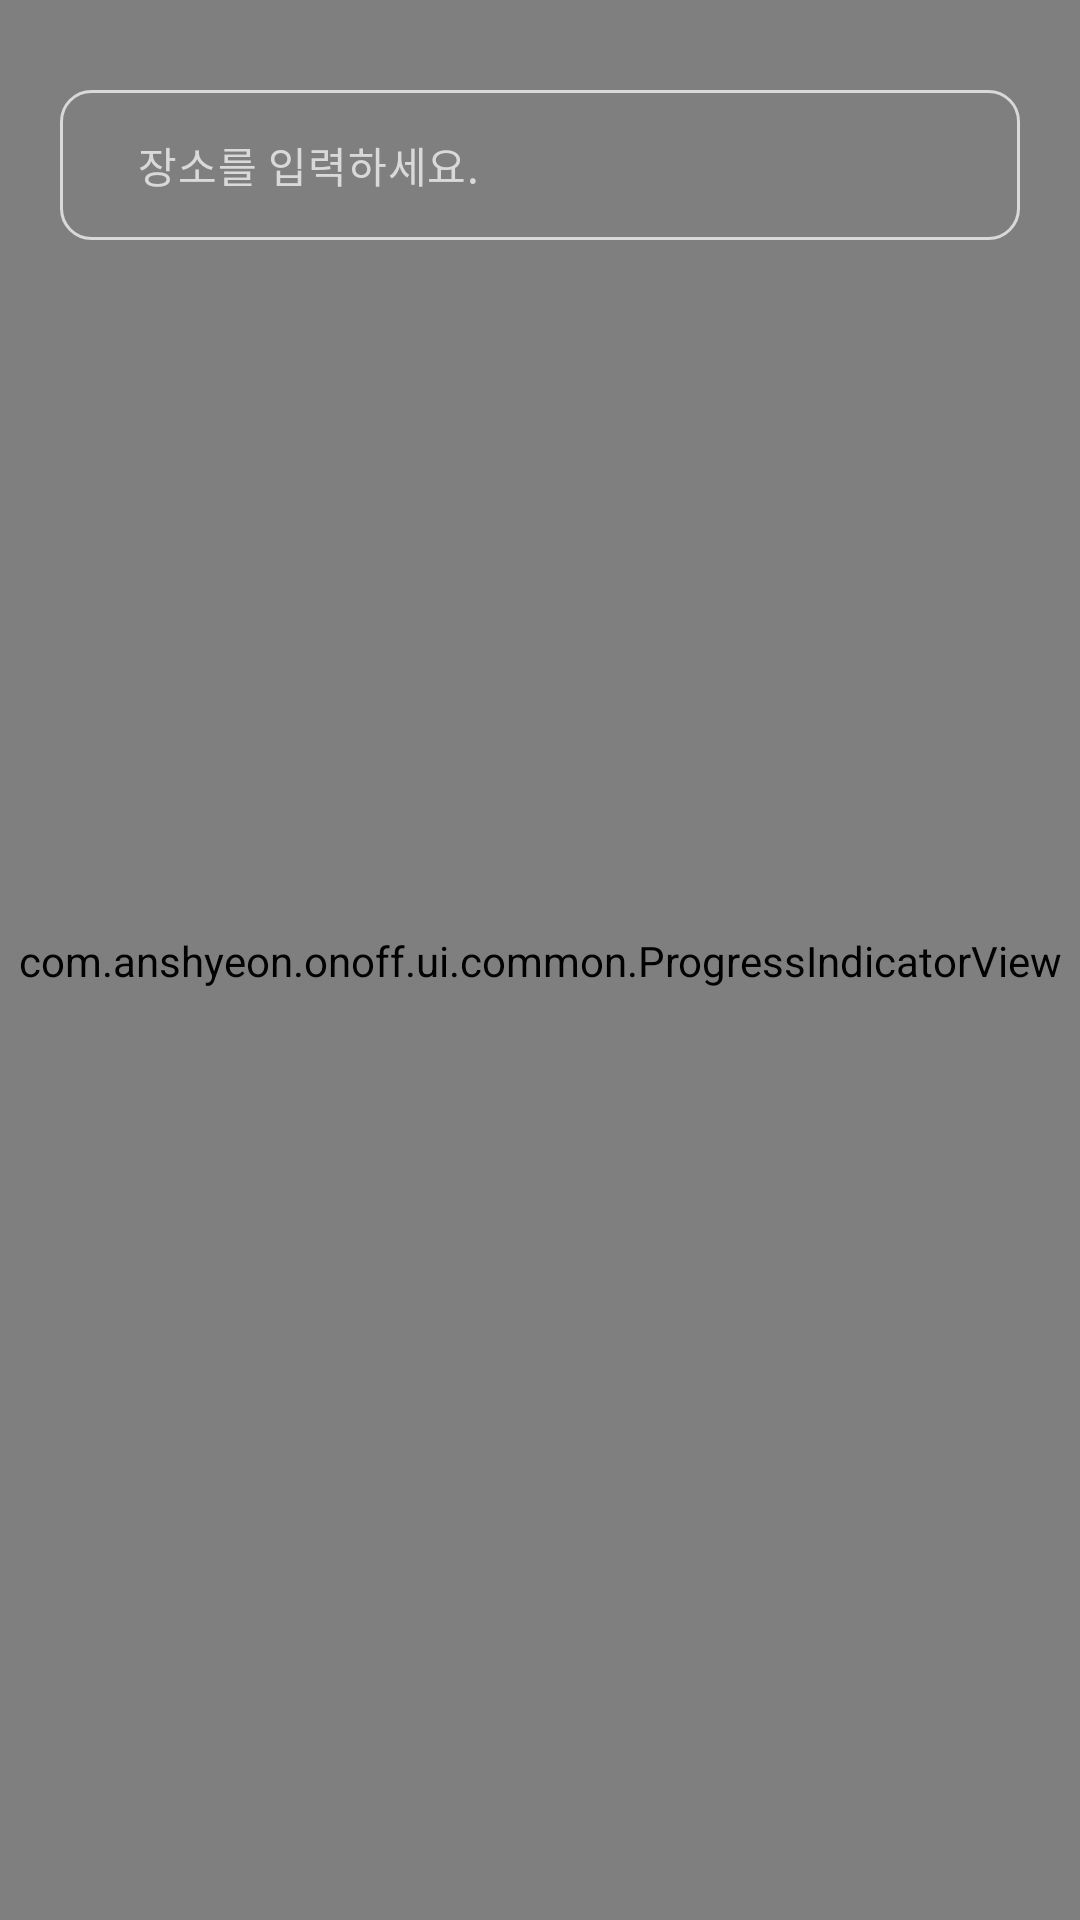

This screen was rendered from an Android layout file. Write that file and the resources it references.
<!-- AndroidManifest.xml: application theme Theme.Onoff -->
<!-- res/layout/fragment_home.xml -->
<?xml version="1.0" encoding="utf-8"?>
<layout xmlns:android="http://schemas.android.com/apk/res/android"
    xmlns:app="http://schemas.android.com/apk/res-auto"
    xmlns:tools="http://schemas.android.com/tools">

    <data>

        <import type="android.view.View" />

        <variable
            name="viewModel"
            type="com.anshyeon.onoff.ui.home.HomeViewModel" />
    </data>

    <androidx.constraintlayout.widget.ConstraintLayout
        android:layout_width="match_parent"
        android:layout_height="match_parent"
        tools:context=".ui.home.HomeFragment">

        <com.naver.maps.map.MapView
            android:id="@+id/map_view"
            android:layout_width="0dp"
            android:layout_height="0dp"
            app:layout_constraintBottom_toBottomOf="parent"
            app:layout_constraintEnd_toEndOf="parent"
            app:layout_constraintStart_toStartOf="parent"
            app:layout_constraintTop_toTopOf="parent" />

        <View
            android:id="@+id/area_search_bar"
            android:layout_width="320dp"
            android:layout_height="50dp"
            android:layout_marginTop="30dp"
            android:background="@drawable/shape_background_rounded_rectangle"
            app:layout_constraintEnd_toEndOf="parent"
            app:layout_constraintStart_toStartOf="parent"
            app:layout_constraintTop_toTopOf="@id/map_view" />

        <TextView
            android:id="@+id/tv_hint_place_name"
            style="@style/TextBody14"
            android:layout_width="wrap_content"
            android:layout_height="wrap_content"
            android:layout_marginStart="26dp"
            android:text="@string/hint_info_input_place_name"
            android:textColor="@color/grey"
            app:layout_constraintBottom_toBottomOf="@id/area_search_bar"
            app:layout_constraintStart_toStartOf="@id/area_search_bar"
            app:layout_constraintTop_toTopOf="@id/area_search_bar"
            tools:text="장소를 입력하세요." />

        <ImageView
            android:id="@+id/iv_search"
            android:layout_width="20dp"
            android:layout_height="20dp"
            android:layout_marginEnd="20dp"
            android:src="@drawable/ic_search"
            app:layout_constraintBottom_toBottomOf="@id/area_search_bar"
            app:layout_constraintEnd_toEndOf="@id/area_search_bar"
            app:layout_constraintTop_toTopOf="@id/area_search_bar" />

        <com.anshyeon.onoff.ui.common.PlaceInfoView
            android:id="@+id/place_info_search"
            android:layout_width="0dp"
            android:layout_height="wrap_content"
            android:layout_marginHorizontal="20dp"
            android:layout_marginBottom="16dp"
            android:visibility="gone"
            app:layout_constraintBottom_toBottomOf="parent"
            app:layout_constraintEnd_toEndOf="parent"
            app:layout_constraintStart_toStartOf="parent" />

        <com.anshyeon.onoff.ui.common.ProgressIndicatorView
            android:id="@+id/loading_progress_indicator"
            visible="@{viewModel.isLoading}"
            android:layout_width="wrap_content"
            android:layout_height="wrap_content"
            app:layout_constraintBottom_toBottomOf="parent"
            app:layout_constraintEnd_toEndOf="parent"
            app:layout_constraintStart_toStartOf="parent"
            app:layout_constraintTop_toTopOf="parent"
            tools:visibility="visible" />

    </androidx.constraintlayout.widget.ConstraintLayout>
</layout>
<!-- resources referenced by this layout -->
<resources>
  <color name="grey">#FFD9D9D9</color>
  <!-- drawable shape_background_rounded_rectangle (drawable) -->
  <?xml version="1.0" encoding="utf-8"?>
  <shape xmlns:android="http://schemas.android.com/apk/res/android"
      android:shape="rectangle">
      <corners android:radius="10dp" />
      <solid android:color="@color/background" />
      <stroke
          android:width="1dp"
          android:color="@color/grey" />
  </shape>
  <string name="hint_info_input_place_name">장소를 입력하세요.</string>
  <style name="TextBody14" parent="TextAppearance.Material3.BodyMedium" />
  <style name="Theme.Onoff" parent="Base.Theme.Onoff" />
  <color name="background">#FF121212</color>
  <style name="Base.Theme.Onoff" parent="Theme.Material3.DayNight.NoActionBar">
          
          <item name="android:windowBackground">@color/background</item>
          <item name="android:statusBarColor">@color/black</item>
          <item name="colorButtonNormal">@color/black</item>
      </style>
  <color name="black">#FF000000</color>
</resources>
